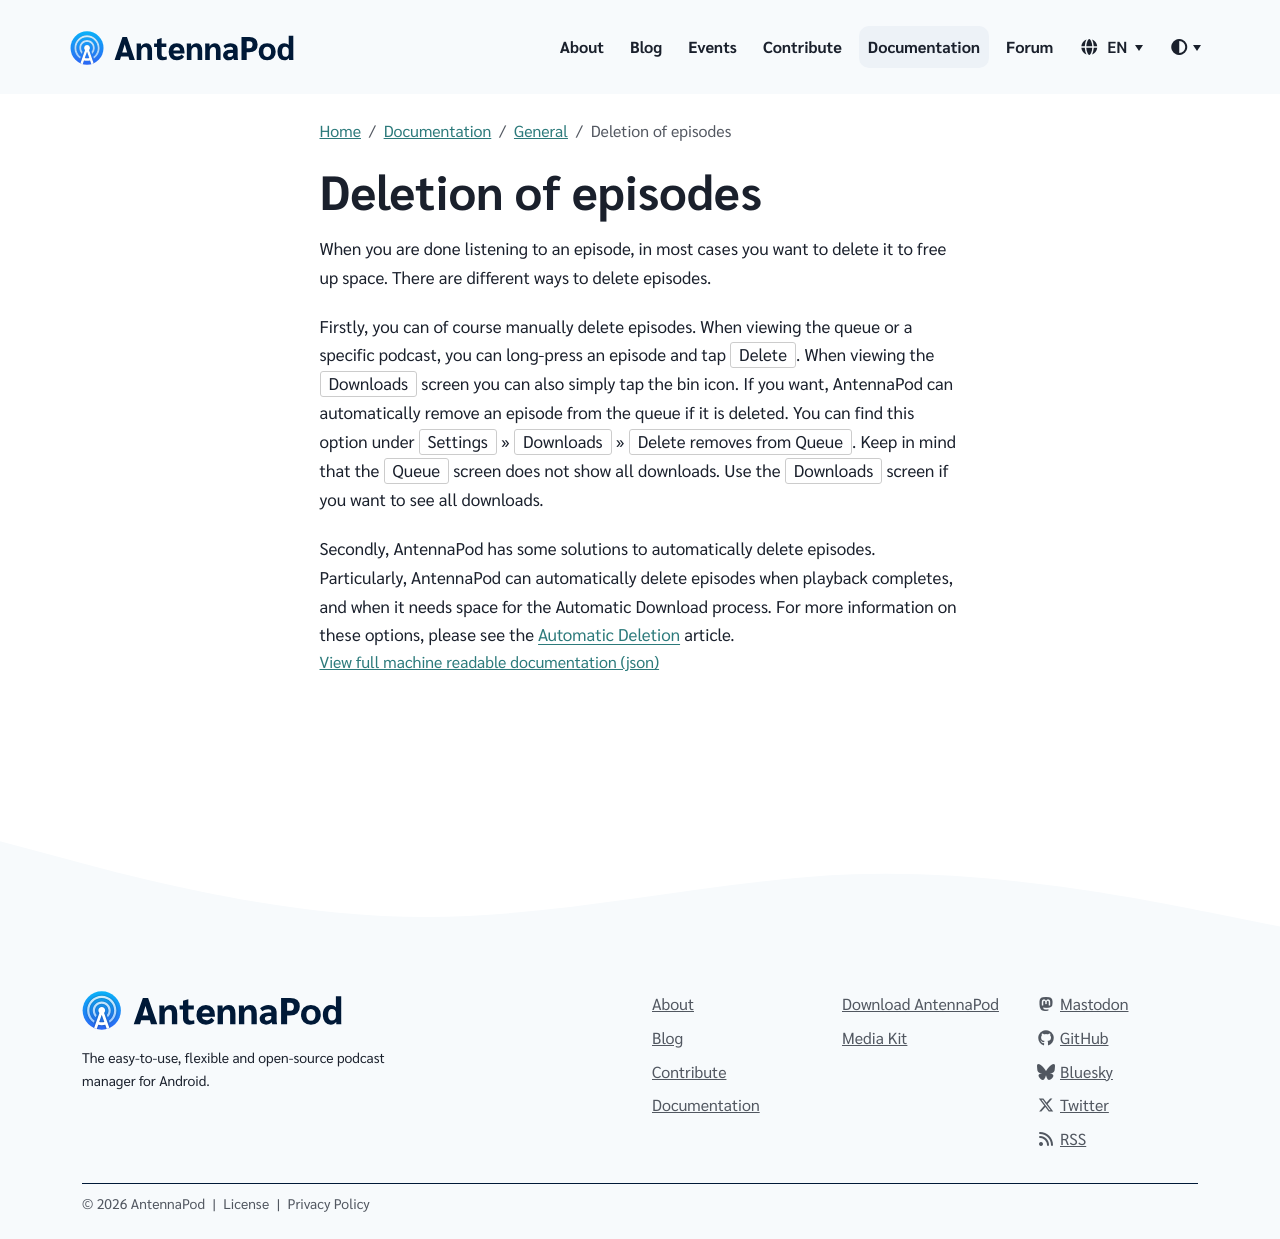

repository: AntennaPod/antennapod.github.io · page: documentation/general/episode-deletion.html · generator: jekyll

When you are done listening with an episode, in most cases you want to delete it from your phone, to free up space. There is different ways that you can do that.

Firstly, you can of course manually delete episodes. When viewing the queue or a specific podcast, you can long-press an episode and tap `Delete`. When viewing the Completed tab in the Downloads screen you can also simply tap the bin icon. If you want, AntennaPod can automatically remove en episode from the queue if it is deleted. You can find this option under `Settings` » `Storage` » `Delete removes from Queue`.

Secondly, AntennaPod has some solutions to automatically delete episodes. Particularly, AntennaPod can automatically delete episodes when playback completes, and when it needs space for the Automatic Download process. For more information on these options, please see the [Automatic Deletion](/documentation/automation/deletion) article.
